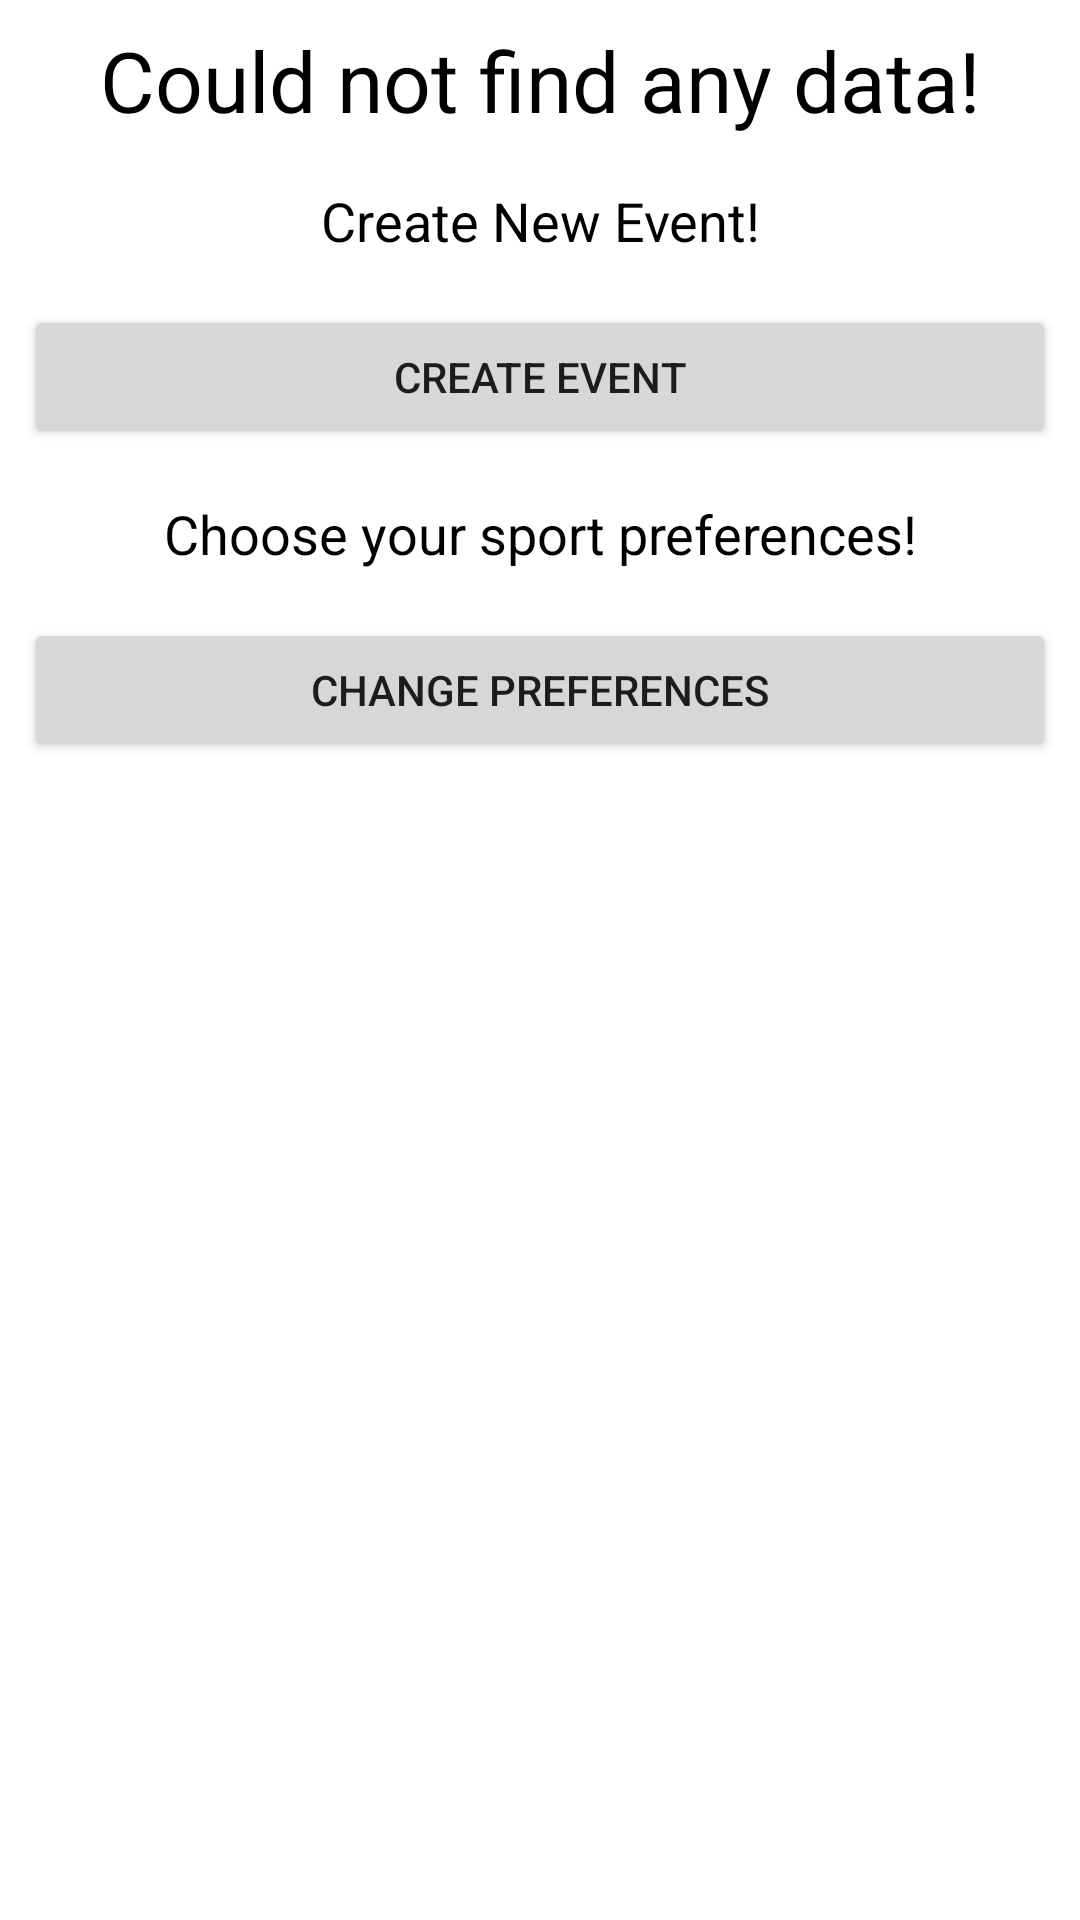

The Android layout XML behind this screen, and the referenced resources:
<!-- AndroidManifest.xml: application theme Theme.MaterialComponents.Light -->
<!-- res/layout/fragment_empty.xml -->
<?xml version="1.0" encoding="utf-8"?>
<FrameLayout xmlns:android="http://schemas.android.com/apk/res/android"
    xmlns:tools="http://schemas.android.com/tools"
    android:layout_width="match_parent"
    android:layout_height="match_parent"
    tools:context=".fragments.EmptyFragment">

    <LinearLayout
        android:layout_width="match_parent"
        android:layout_height="match_parent"
        android:orientation="vertical">

        <TextView
            android:layout_width="match_parent"
            android:layout_height="wrap_content"
            android:textAlignment="center"
            android:layout_margin="8dp"
            android:textColor="@color/black"
            android:text="Could not find any data!"
            android:textSize="28dp" />

        <TextView
            android:layout_width="match_parent"
            android:layout_height="wrap_content"
            android:textAlignment="center"
            android:layout_margin="8dp"
            android:textColor="@color/black"
            android:text="Create New Event!"
            android:textSize="18dp" />

        <Button
            android:id="@+id/idCreateNewEventEmptyActivity"
            android:layout_width="match_parent"
            android:layout_height="wrap_content"
            android:text="Create Event"
            android:layout_margin="8dp" />


        <TextView
            android:layout_width="match_parent"
            android:layout_height="wrap_content"
            android:textAlignment="center"
            android:layout_margin="8dp"
            android:textColor="@color/black"
            android:text="Choose your sport preferences!"
            android:textSize="18dp" />

        <Button
            android:id="@+id/idTakeToProfileEmptyActivity"
            android:layout_width="match_parent"
            android:layout_height="wrap_content"
            android:text="Change Preferences"
            android:layout_margin="8dp" />




    </LinearLayout>

</FrameLayout>
<!-- resources referenced by this layout -->
<resources>
  <color name="black">#FF000000</color>
</resources>
